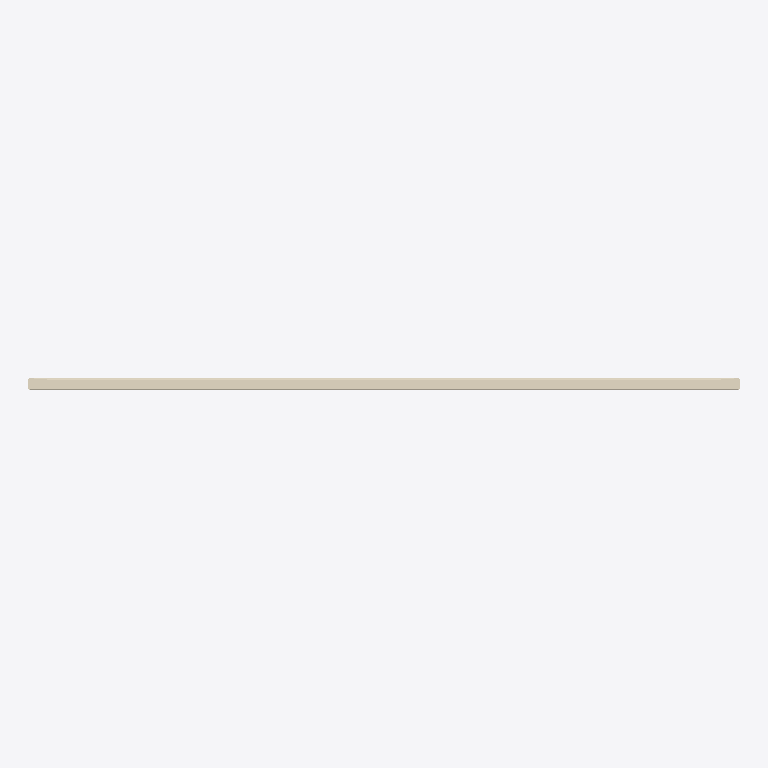
Plan cut of the same IFC building model at storey 'Образцы моделей' (level 0.00 m, cut at 1.40 m), seen from above with north up, elements coloured by IFC class: 1 covering (cream). No cut surface shows.
Extent 1.2 m × 0.0 m × 0.6 m (x, y, z). Storeys (1): Образцы моделей at 0.00 m. Elements (1): 1 IfcCovering.

HEADER;
FILE_DESCRIPTION(('IFC4 library; supplied STEP geometry; not a certified model view'),'2;1');
FILE_NAME('SP-CAS-03.ifc','2026-10-14T00:00:00',('Steel Produkt BIM export'),('Steel Produkt'),'STEP geometry mapping / OpenCascade','SP IFC4 exporter 1.0','');
FILE_SCHEMA(('IFC4'));
ENDSEC;
DATA;
#9=IFCPROJECT('0AXPP8E8DRxh4pkYYxs0iu',$,'Сталь Продукт — BIM-библиотека','Каталог отдельных изделий, не проект фасада',$,$,$,(#3),#8);
#11=IFCSITE('0QmNPW_ajQquyJtxpOlr$0',$,'Библиотека изделий',$,$,#10,$,$,.ELEMENT.,$,$,$,$,$);
#13=IFCBUILDING('1h5EeudEfU589cwZG$Ikcz',$,'Каталог, не реальное здание',$,$,#12,$,$,.ELEMENT.,$,$,$);
#15=IFCBUILDINGSTOREY('0UdoWueM1G08y57_3Ui6I6',$,'Образцы моделей',$,$,#14,$,$,.ELEMENT.,0.0);
#60=IFCCOVERING('3RaA19l2DQsPeCVVjhvZhX',$,'Кассета 1мм ЗТ','Геометрия исходного STEP; без параметрической перестройки','Кассета 1мм ЗТ',#59,#56,'SP-CAS-03',.CLADDING.);
ENDSEC;
